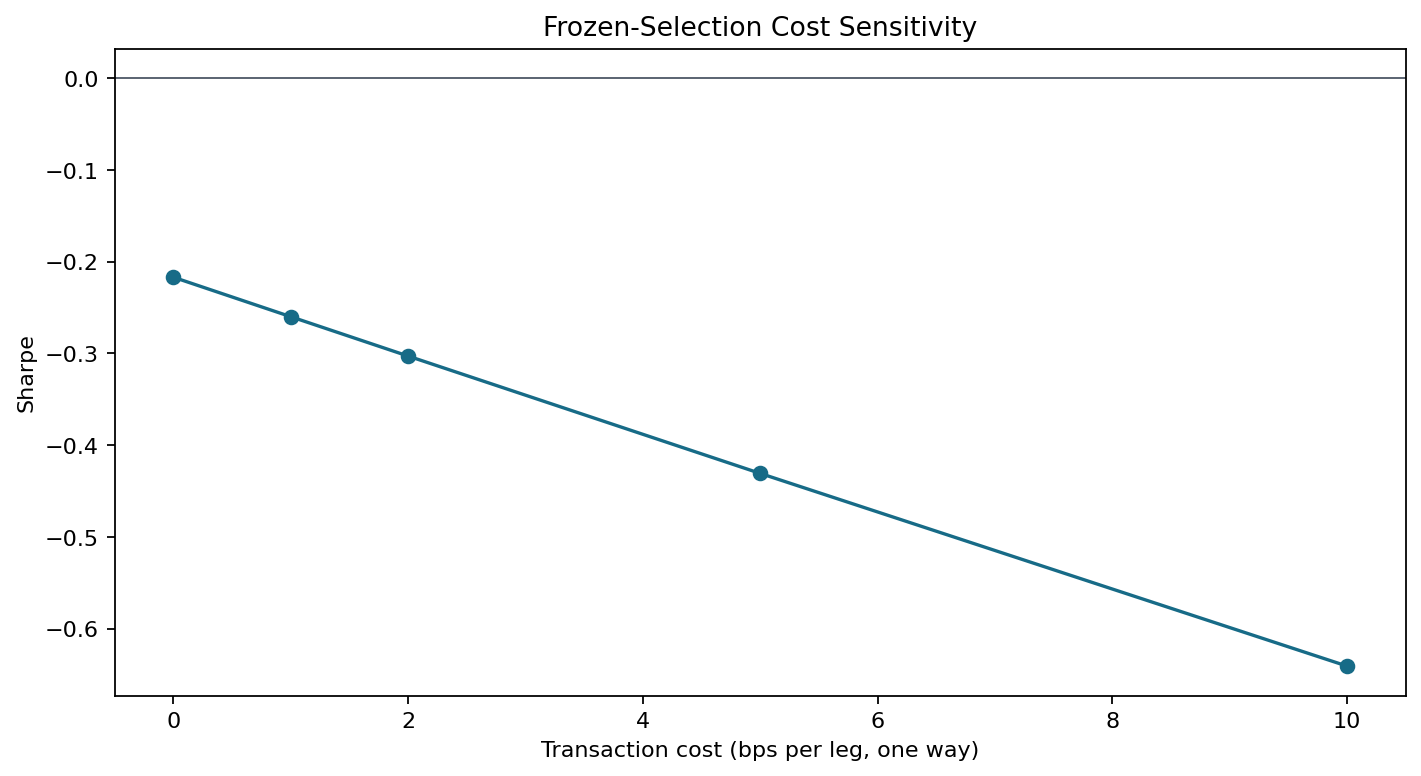

The table this chart was drawn from, first rows:
transaction_cost_bps_per_leg, total_return, cagr, annualised_volatility, sharpe_ratio, sortino_ratio, calmar_ratio, max_drawdown, hit_rate, monthly_win_rate, best_month, worst_month, skewness, kurtosis, var_95, expected_shortfall_95, max_drawdown_duration
0.0, -0.08844, -0.0123, 0.05664, -0.2171, -0.2393, -0.07489, -0.1642, 0.3706, 0.4667, 0.06189, -0.06048, -0.2624, 15.86, -0.005405, -0.008872, 922.0
1.0, -0.1051, -0.01473, 0.05664, -0.2601, -0.2889, -0.08647, -0.1704, 0.368, 0.4667, 0.06168, -0.06067, -0.264, 15.86, -0.00542, -0.008883, 1843
2.0, -0.1215, -0.01716, 0.05664, -0.303, -0.337, -0.09526, -0.1802, 0.3659, 0.4556, 0.06146, -0.06086, -0.2656, 15.85, -0.00542, -0.008895, 1843
5.0, -0.1689, -0.02442, 0.05666, -0.4309, -0.481, -0.1165, -0.2095, 0.3627, 0.4444, 0.06083, -0.06142, -0.27, 15.8, -0.00543, -0.008929, 1843
10.0, -0.2423, -0.03639, 0.05679, -0.6409, -0.7185, -0.142, -0.2563, 0.3579, 0.4222, 0.05976, -0.06237, -0.277, 15.64, -0.005543, -0.009001, 1843
